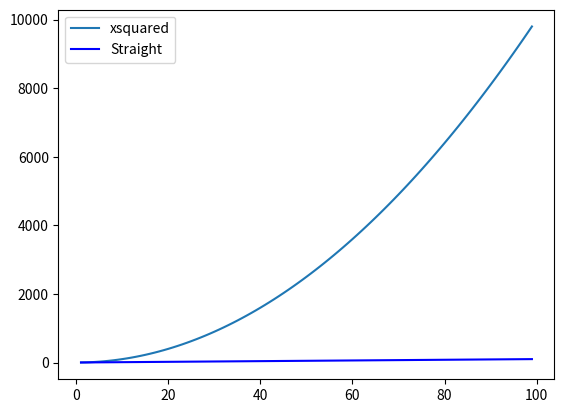

Write Python code to recreate this figure. (Note: this script raises an exception after producing the figure.)
# messing with matplotlib

# putting output to a scatterchart

import numpy as np                  # import numpy module - use to group numbers
import matplotlib.pyplot as plt     # import matploylib in order to make the plot of the numbers

xpoints = np.array(range(1,100))    # set x axis - range from 1 - 100
ypoints = xpoints * xpoints         # set y axis - xpoints squared



plt.plot(xpoints, ypoints, label = "xsquared")                          # plot line x,y label is xquard
plt.plot(xpoints, xpoints, label = "Straight", color= "blue" )         # plot line x,x lable straight, line colour blue
plt.legend()                                                           # add a legend

randompoints = np.random.randint(1, 100, 100)                          # set random point variable with random numbers ( 1 - 5000 ( 100 of them))
plt.scatter(xpoints, randompoints, label = "random") # scatter plot, xpoints*randompoints, random label added, colour Yellow)


plt.savefig("Firstplot4.png")                                          # print out and save as 


